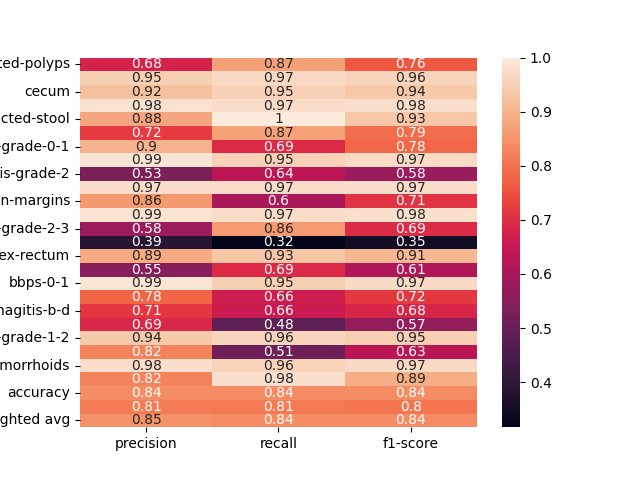

Source data for this figure (header and first rows):
, precision, recall, f1-score
dyed-lifted-polyps, 0.6788, 0.8675, 0.7616
instrument, 0.9474, 0.9677, 0.9574
cecum, 0.9236, 0.9539, 0.9385
polyp, 0.9839, 0.9714, 0.9776
impacted-stool, 0.8778, 1.0, 0.9349
z-line, 0.7219, 0.8714, 0.7896
ulcerative-colitis-grade-0-1, 0.9, 0.6923, 0.7826
bbps-2-3, 0.988, 0.9535, 0.9704
ulcerative-colitis-grade-2, 0.5316, 0.6364, 0.5793
retroflex-stomach, 0.9739, 0.9739, 0.9739
dyed-resection-margins, 0.8571, 0.604, 0.7087
pylorus, 0.9865, 0.9733, 0.9799
ulcerative-colitis-grade-2-3, 0.5811, 0.86, 0.6935
esophagitis-a, 0.3878, 0.3167, 0.3486
retroflex-rectum, 0.8852, 0.931, 0.9076
barretts-short-segment, 0.5507, 0.6909, 0.6129
bbps-0-1, 0.9892, 0.9485, 0.9684
ulcerative-colitis-grade-3, 0.7794, 0.6625, 0.7162
esophagitis-b-d, 0.713, 0.6581, 0.6844
ulcerative-colitis-grade-1, 0.6875, 0.4835, 0.5677
ulcerative-colitis-grade-1-2, 0.9388, 0.9583, 0.9485
barretts, 0.8235, 0.5091, 0.6292
hemorrhoids, 0.9778, 0.9565, 0.967
ileum, 0.8214, 0.9787, 0.8932
accuracy, 0.8396, 0.8396, 0.8396
macro avg, 0.8127, 0.8091, 0.8038
weighted avg, 0.8462, 0.8396, 0.8372
